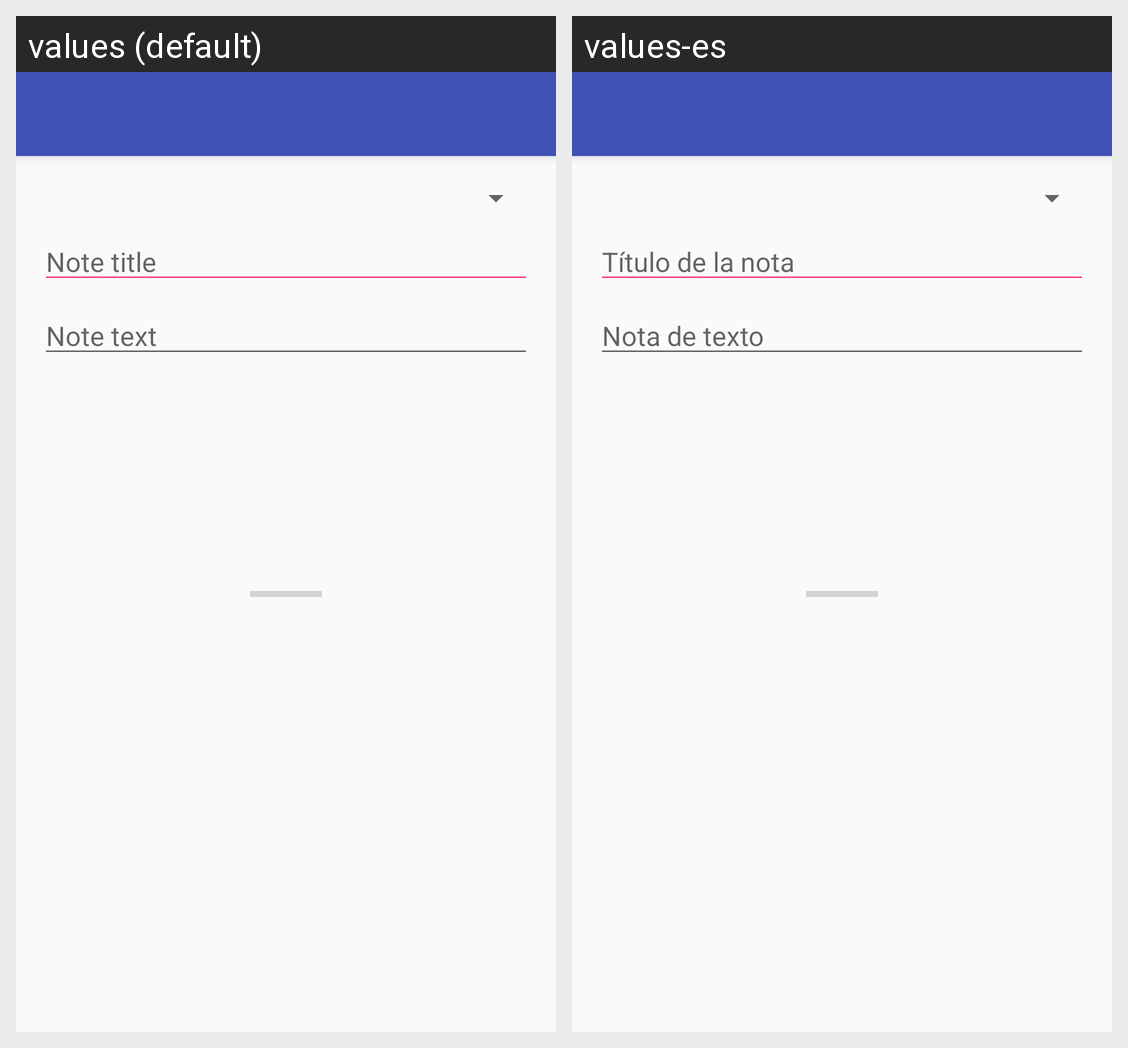

Locale-by-locale string values for the Android screen shown in this grid:
Android screen res/layout/activity_notes.xml rendered under 2 locales, left to right: values (default), values-es. Device: Nexus 5 (rendered at 1080×1920; each locale shown at half size, 540×960, under a caption strip naming it); theme AppTheme.NoActionBar.
Strings drawn on this screen, with the default value and each locale's value (text and hints the layout hard-codes, and strings that could not be matched under every locale, appear in the picture but are not listed):

note_title
  values: Note title
  values-es: Título de la nota

note_text
  values: Note text
  values-es: Nota de texto
